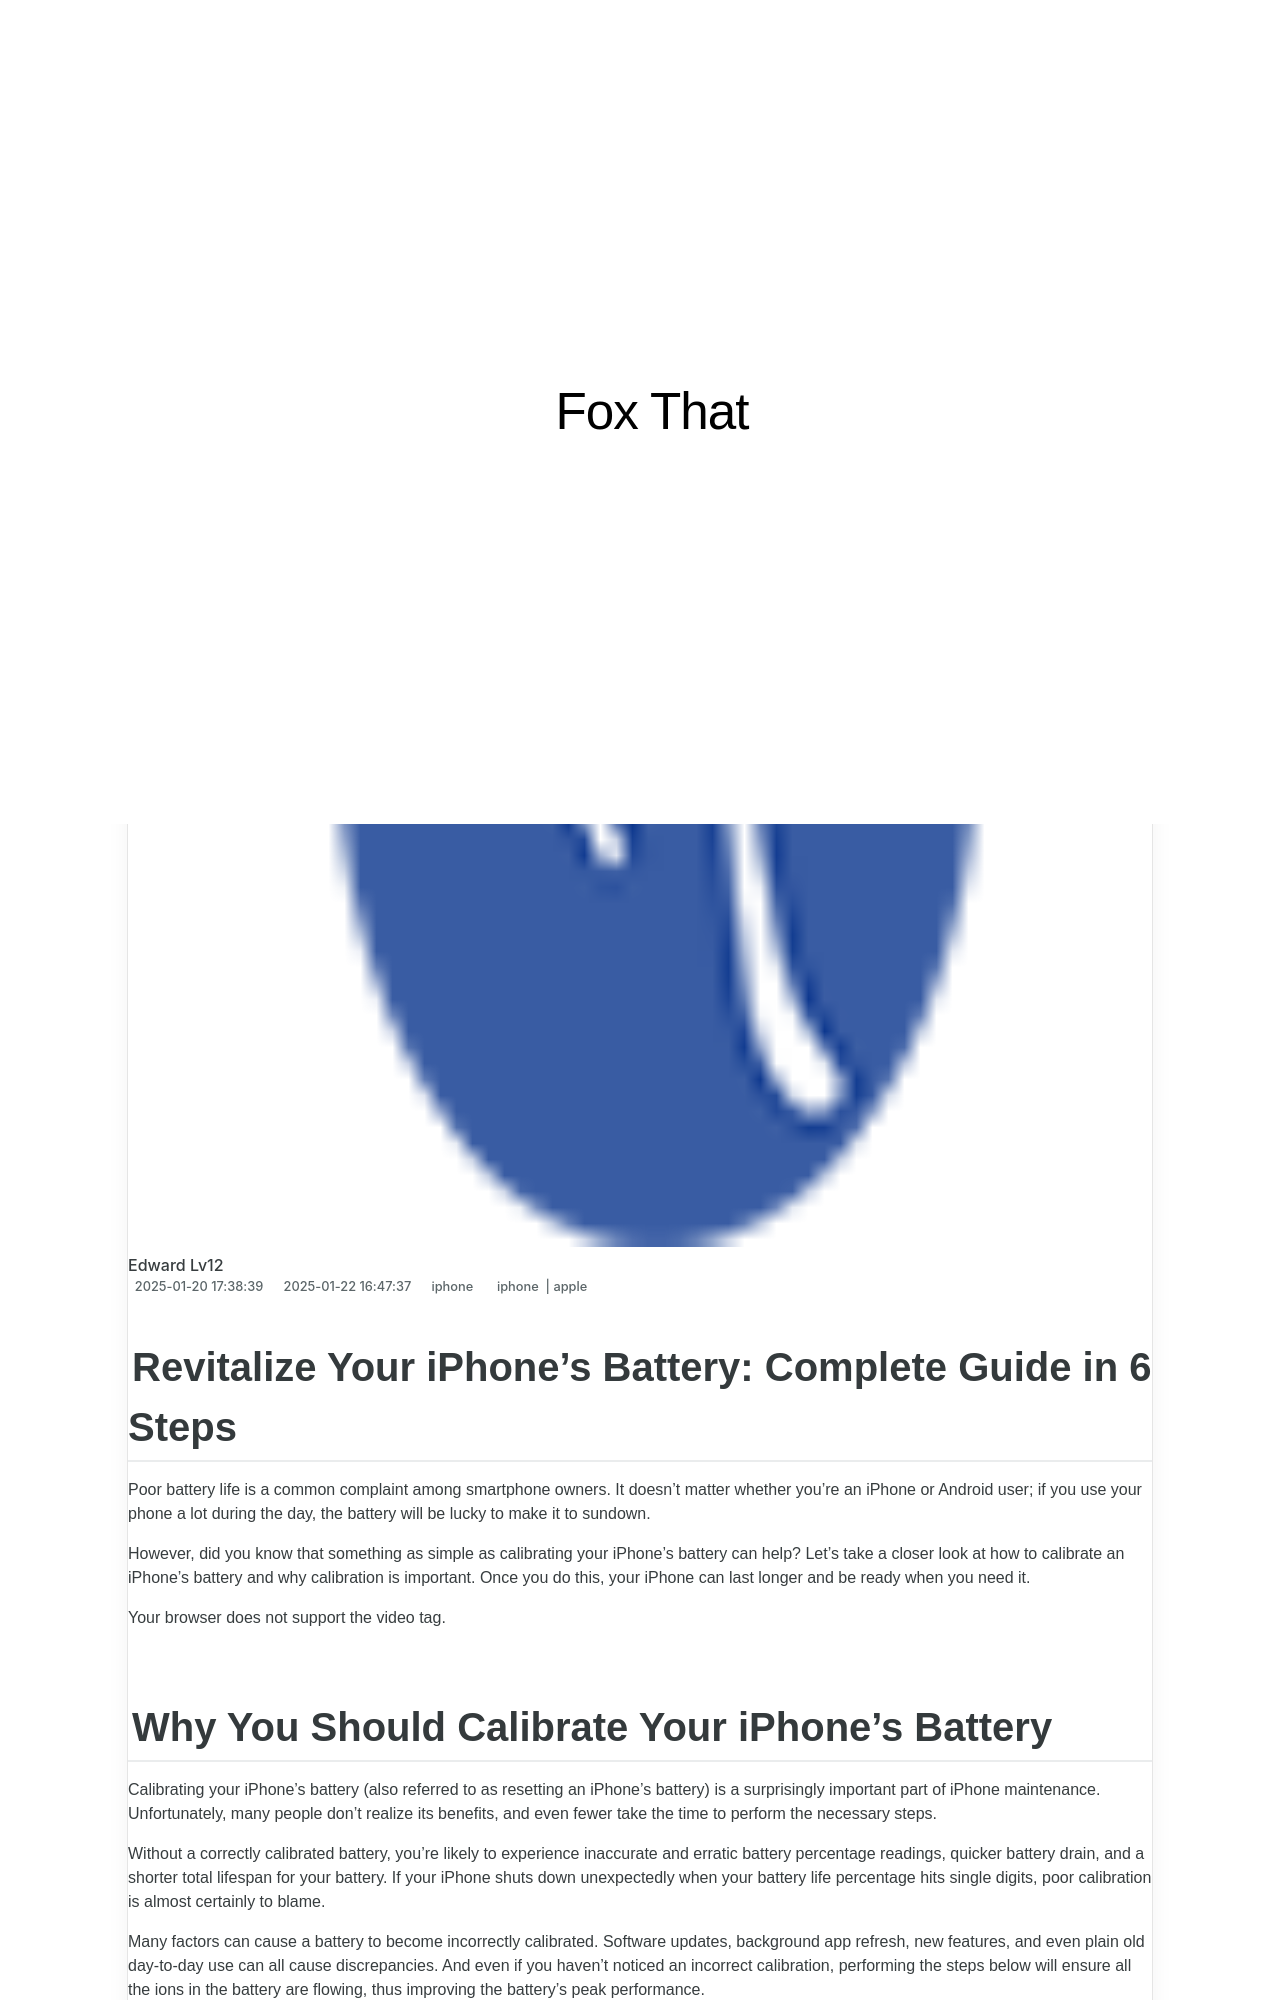

repository: techidaily/site-fox-that · page: 1721475020107-revitalize-your-iphones-battery-complete-guide-in-6-steps/index.html · generator: jekyll

---
title: "Revitalize Your iPhone's Battery: Complete Guide in 6 Steps"
date: 2025-01-20T17:38:39.474Z
updated: 2025-01-22T16:47:37.288Z
tags:
  - iphone
  - apple
categories:
  - iphone
description: "This Article Describes Revitalize Your iPhone's Battery: Complete Guide in 6 Steps"
excerpt: "This Article Describes Revitalize Your iPhone's Battery: Complete Guide in 6 Steps"
thumbnail: https://thmb.techidaily.com/79f8247109e3ede5c749bfadee103c2b769f1b6d964f687393a932568d85d036.jpg
---

## Revitalize Your iPhone's Battery: Complete Guide in 6 Steps

 Poor battery life is a common complaint among smartphone owners. It doesn't matter whether you're an iPhone or Android user; if you use your phone a lot during the day, the battery will be lucky to make it to sundown.

 However, did you know that something as simple as calibrating your iPhone's battery can help? Let's take a closer look at how to calibrate an iPhone's battery and why calibration is important. Once you do this, your iPhone can last longer and be ready when you need it.

 Your browser does not support the video tag.
